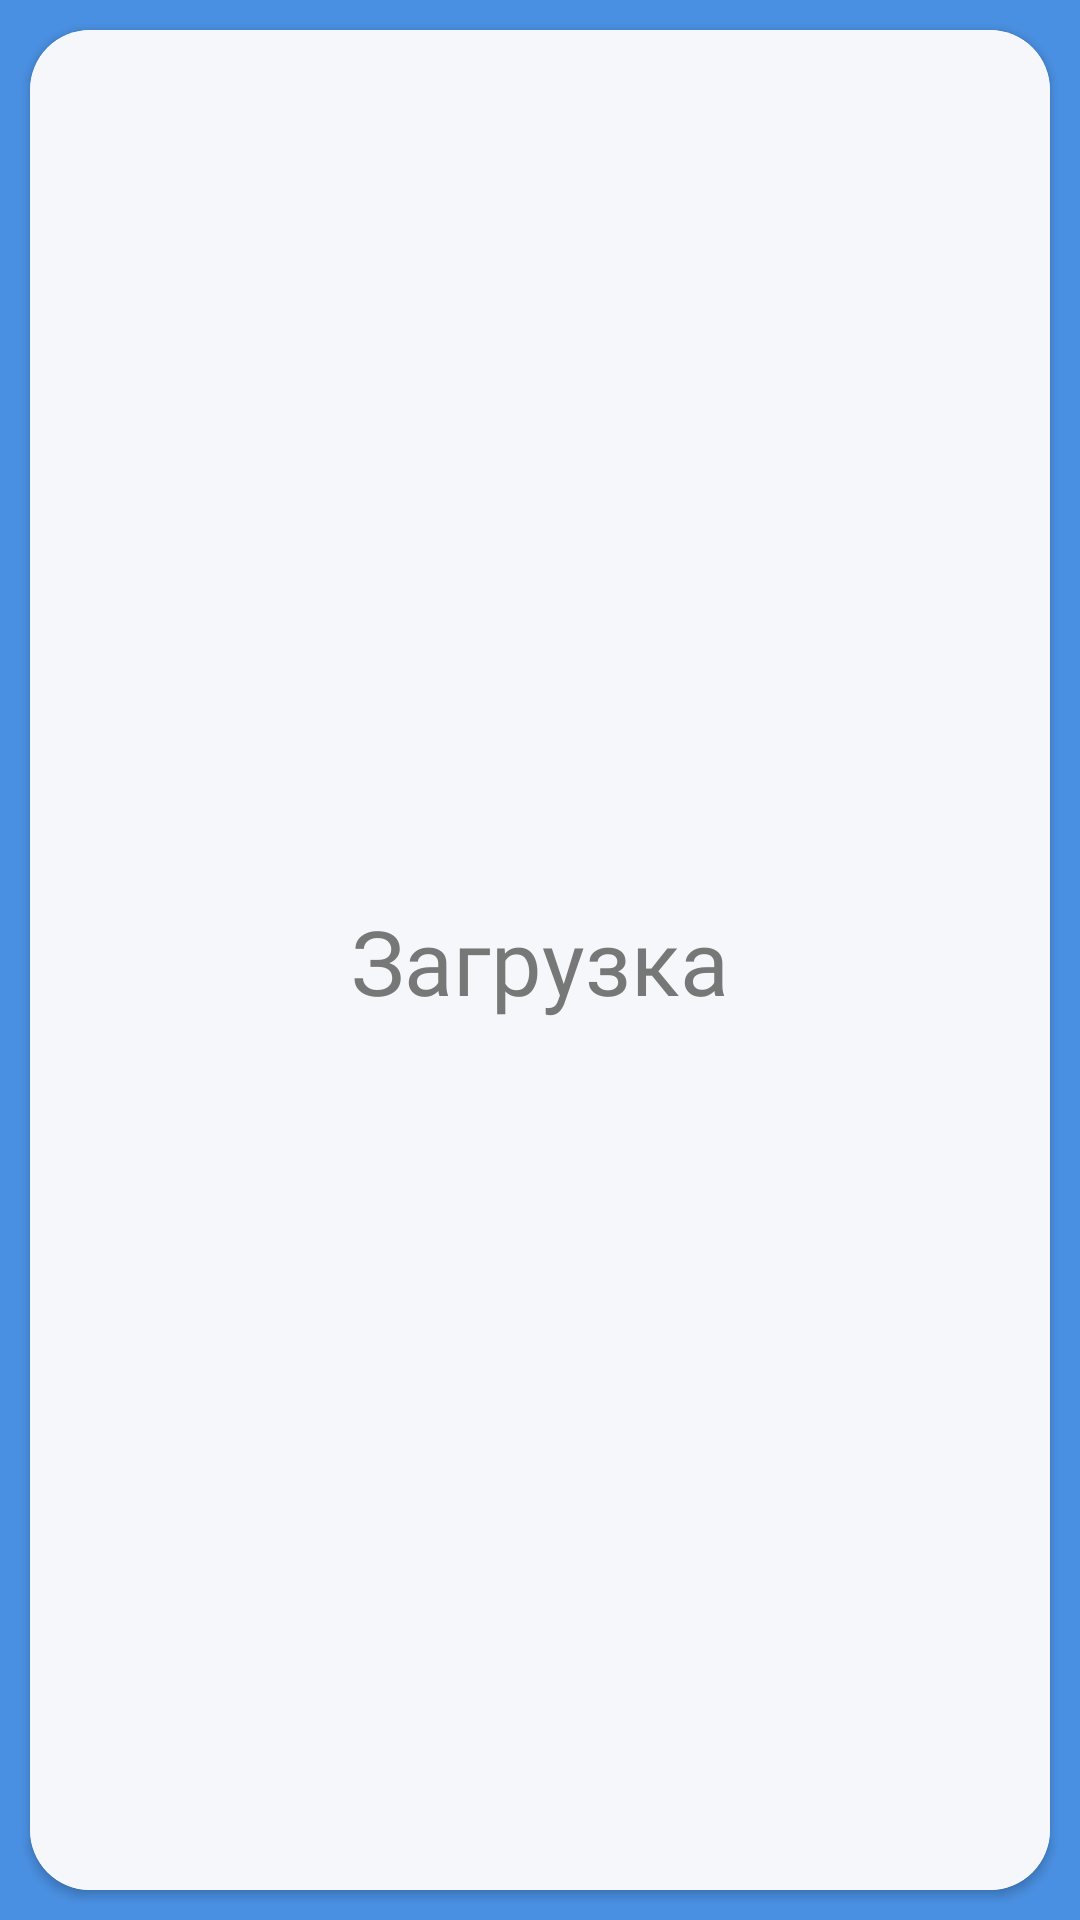

Reconstruct the res/layout file that produces this screen, plus the resources it refers to.
<!-- AndroidManifest.xml: application theme Theme.GoQuest -->
<!-- res/layout/activity_start.xml -->
<?xml version="1.0" encoding="utf-8"?>
<androidx.constraintlayout.widget.ConstraintLayout xmlns:android="http://schemas.android.com/apk/res/android"
    xmlns:app="http://schemas.android.com/apk/res-auto"
    xmlns:tools="http://schemas.android.com/tools"
    android:id="@+id/main"
    android:layout_width="match_parent"
    android:layout_height="match_parent"
    android:background="@color/main_accent"
    tools:context=".startActivity">

    <androidx.cardview.widget.CardView
        android:layout_width="match_parent"
        android:layout_height="match_parent"
        android:layout_margin="10dp"
        app:cardCornerRadius="20dp"
        android:backgroundTint="@color/main"
        app:layout_constraintBottom_toBottomOf="parent"
        app:layout_constraintEnd_toEndOf="parent"
        app:layout_constraintStart_toStartOf="parent"
        app:layout_constraintTop_toTopOf="parent">

        <androidx.constraintlayout.widget.ConstraintLayout
            android:layout_width="match_parent"
            android:layout_height="match_parent"
            android:background="@color/main">

            <TextView
                android:id="@+id/textLoading"
                android:layout_width="wrap_content"
                android:layout_height="wrap_content"
                android:text="@string/loading"
                android:textSize="30sp"
                android:textColor="@color/text_second"
                android:fontFamily="@font/intersemibold"
                app:layout_constraintBottom_toBottomOf="parent"
                app:layout_constraintEnd_toEndOf="parent"
                app:layout_constraintStart_toStartOf="parent"
                app:layout_constraintTop_toTopOf="parent" />

        </androidx.constraintlayout.widget.ConstraintLayout>
    </androidx.cardview.widget.CardView>
</androidx.constraintlayout.widget.ConstraintLayout>
<!-- resources referenced by this layout -->
<resources>
  <color name="main">#F5F7FA</color>
  <color name="main_accent">#4A90E2</color>
  <color name="text_second">#777777</color>
  <string name="loading">Загрузка</string>
  <style name="Theme.GoQuest" parent="Base.Theme.GoQuest" />
  <style name="Base.Theme.GoQuest" parent="Theme.Material3.DayNight.NoActionBar">
          
          
      </style>
</resources>
